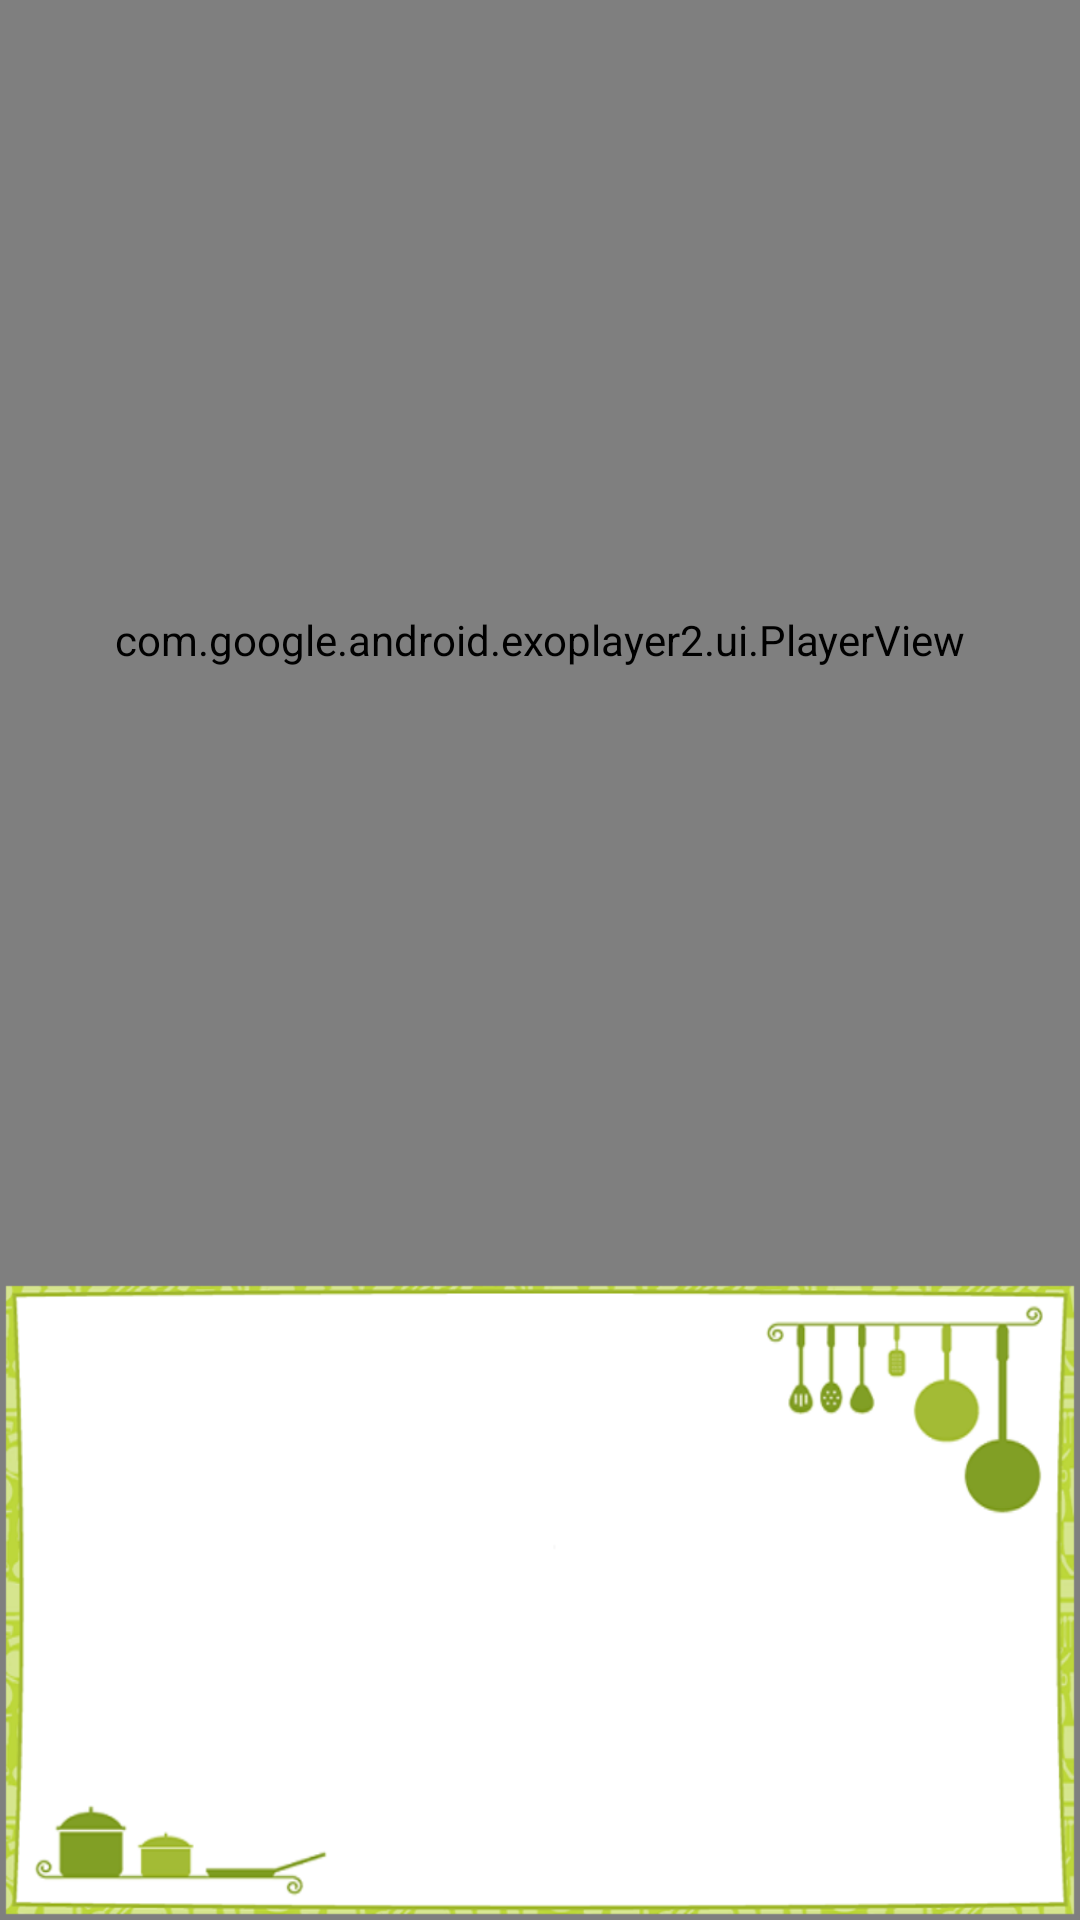

Produce the Android XML layout that renders to this screen, including the resource entries it uses.
<!-- AndroidManifest.xml: activity theme AppTheme.NoActionBar -->
<!-- res/layout/fragment_recipe_detail.xml -->
<?xml version="1.0" encoding="utf-8"?>
<LinearLayout xmlns:android="http://schemas.android.com/apk/res/android"
    xmlns:tools="http://schemas.android.com/tools"
    android:layout_width="match_parent"
    android:layout_height="match_parent"
    android:orientation="vertical"
    tools:context=".RecipeDetailFragment">

    <com.google.android.exoplayer2.ui.PlayerView
        android:id="@+id/player_view"
        android:layout_width="match_parent"
        android:layout_height="match_parent"
        android:layout_weight="1" />

    <TextView
        android:id="@+id/description_text_view"
        android:layout_width="match_parent"
        android:layout_height="match_parent"
        android:layout_weight="2"
        android:background="@drawable/recipe_list_card"
        android:minHeight="@android:dimen/thumbnail_width"
        tools:text="@tools:sample/lorem/random" />

</LinearLayout>
<!-- resources referenced by this layout -->
<resources>
  <style name="AppTheme.NoActionBar">
          <item name="windowActionBar">false</item>
          <item name="windowNoTitle">true</item>
      </style>
</resources>
